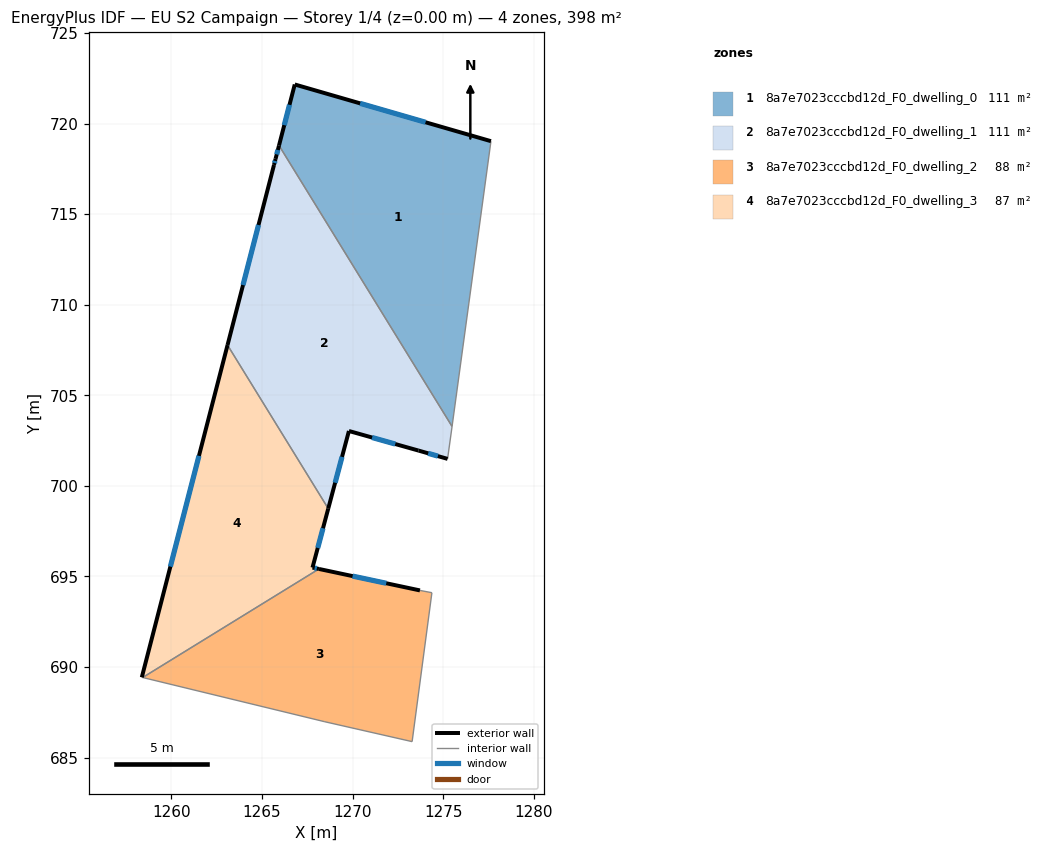
=== STOREY PLAN SPEC (per zone: floor XY polygon, exterior-wall plan segments, windows/doors) ===
zone 1: 8a7e7023cccbd12d_F0_dwelling_0  (111.5 m²)
  floor: (1277.64, 719.03) (1275.49, 703.28) (1265.94, 718.79) (1266.81, 722.16)
  exterior wall: (1277.64, 719.03) – (1266.81, 722.16)  [11.3 m]
    window: (1274.03, 720.07) – (1270.42, 721.12)  [3.8 m²]
  exterior wall: (1266.81, 722.16) – (1265.94, 718.79)  [3.5 m]
    window: (1266.52, 721.04) – (1266.23, 719.91)  [1.2 m²]
  interior walls: 2
zone 2: 8a7e7023cccbd12d_F0_dwelling_1  (111.1 m²)
  floor: (1265.94, 718.79) (1275.49, 703.28) (1275.24, 701.49) (1273.64, 701.95) (1269.80, 703.03) (1268.66, 698.75) (1263.10, 707.77) (1265.66, 717.72) (1265.75, 718.05)
  exterior wall: (1265.75, 718.05) – (1265.66, 717.72)  [0.3 m]
    window: (1265.72, 717.94) – (1265.69, 717.83)  [0.1 m²]
  exterior wall: (1265.94, 718.79) – (1265.75, 718.05)  [0.8 m]
    window: (1265.88, 718.54) – (1265.81, 718.30)  [0.3 m²]
  exterior wall: (1273.64, 701.95) – (1275.24, 701.49)  [1.7 m]
    window: (1274.17, 701.80) – (1274.71, 701.64)  [0.6 m²]
  exterior wall: (1269.80, 703.03) – (1273.64, 701.95)  [4.0 m]
    window: (1271.08, 702.67) – (1272.36, 702.31)  [1.3 m²]
  exterior wall: (1268.66, 698.75) – (1269.80, 703.03)  [4.4 m]
    window: (1269.04, 700.18) – (1269.42, 701.60)  [1.5 m²]
  exterior wall: (1265.66, 717.72) – (1263.10, 707.77)  [10.3 m]
    window: (1264.81, 714.40) – (1263.95, 711.09)  [3.4 m²]
  interior walls: 3
zone 3: 8a7e7023cccbd12d_F0_dwelling_2  (88.5 m²)
  floor: (1274.38, 694.11) (1273.29, 685.88) (1268.47, 686.98) (1258.41, 689.42) (1268.14, 695.42) (1273.72, 694.23)
  exterior wall: (1273.72, 694.23) – (1268.14, 695.42)  [5.7 m]
    window: (1271.86, 694.63) – (1270.00, 695.02)  [1.9 m²]
  interior walls: 5
zone 4: 8a7e7023cccbd12d_F0_dwelling_3  (86.7 m²)
  floor: (1263.10, 707.77) (1268.66, 698.75) (1267.79, 695.49) (1268.14, 695.42) (1258.41, 689.42) (1258.36, 689.43)
  exterior wall: (1263.10, 707.77) – (1258.36, 689.43)  [18.9 m]
    window: (1261.52, 701.66) – (1259.94, 695.55)  [6.3 m²]
  exterior wall: (1267.79, 695.49) – (1268.66, 698.75)  [3.4 m]
    window: (1268.08, 696.58) – (1268.37, 697.66)  [1.1 m²]
  exterior wall: (1268.14, 695.42) – (1267.79, 695.49)  [0.4 m]
    window: (1268.02, 695.44) – (1267.91, 695.47)  [0.1 m²]
  interior walls: 3

=== DERIVED (storey summary) ===
Building: EU S2 Campaign
Storey: 1 of 4  (floor level z = 0.00 m)
Storey gross floor area: 397.7 m²
Zones on this storey: 4
  - 8a7e7023cccbd12d_F0_dwelling_0: floor 111.5 m²; exterior wall 14.8 m (44.3 m²); 2 window(s) 4.9 m²; WWR 11.1%
  - 8a7e7023cccbd12d_F0_dwelling_1: floor 111.1 m²; exterior wall 21.5 m (64.4 m²); 6 window(s) 7.2 m²; WWR 11.1%
  - 8a7e7023cccbd12d_F0_dwelling_2: floor 88.5 m²; exterior wall 5.7 m (17.1 m²); 1 window(s) 1.9 m²; WWR 11.1%
  - 8a7e7023cccbd12d_F0_dwelling_3: floor 86.7 m²; exterior wall 22.7 m (68.0 m²); 3 window(s) 7.6 m²; WWR 11.1%
Zone adjacency (shared interzone walls):
  - 8a7e7023cccbd12d_F0_dwelling_0 ↔ 8a7e7023cccbd12d_F0_dwelling_1
  - 8a7e7023cccbd12d_F0_dwelling_1 ↔ 8a7e7023cccbd12d_F0_dwelling_3
  - 8a7e7023cccbd12d_F0_dwelling_2 ↔ 8a7e7023cccbd12d_F0_dwelling_3